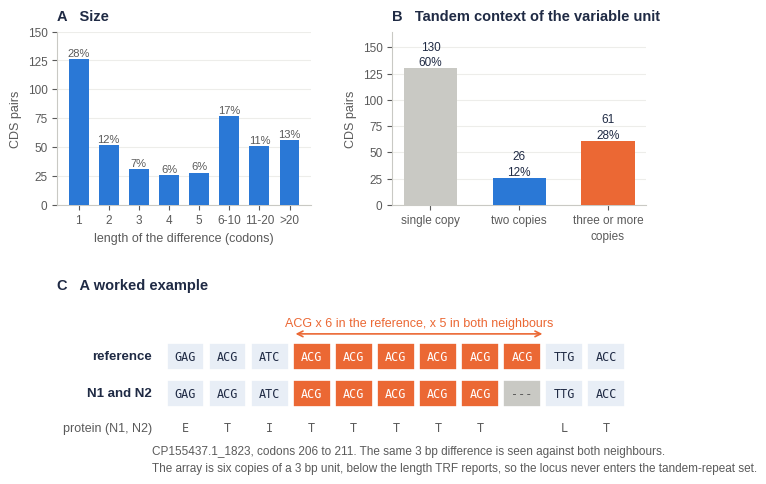

Write Python code to recreate this figure. (Note: this script raises an exception after producing the figure.)
#!/usr/bin/env python3
"""Figure: what the short in-frame length differences actually are.

(A) how long they are, in codons
(B) how many sit inside a tandem run of the same unit
(C) one worked example: a poly-threonine tract that TRF does not call
"""
import matplotlib
matplotlib.use('Agg')
import matplotlib.pyplot as plt
from matplotlib.patches import Rectangle

plt.rcParams.update({'font.family': 'Liberation Sans'})
BLUE, ORANGE, GREEN = '#2A78D6', '#EB6834', '#1B9E77'
NAVY, GREY, GAP = '#1F2A44', '#5A5A5A', '#C9C9C4'
BORDER = '#C9C9C4'

SIZES = [('1', 126), ('2', 52), ('3', 31), ('4', 26), ('5', 28),
         ('6-10', 77), ('11-20', 51), ('>20', 56)]
CONTEXT = [('single copy', 130), ('two copies', 26),
           ('three or more\ncopies', 61)]

REF = ['GAG', 'ACG', 'ATC', 'ACG', 'ACG', 'ACG', 'ACG', 'ACG', 'ACG', 'TTG', 'ACC']
NGB = ['GAG', 'ACG', 'ATC', 'ACG', 'ACG', 'ACG', 'ACG', 'ACG', '---', 'TTG', 'ACC']
AA = ['E', 'T', 'I', 'T', 'T', 'T', 'T', 'T', 'T', 'L', 'T']
ARRAY = range(3, 9)          # the six tandem ACG codons in the reference

fig = plt.figure(figsize=(7.6, 5.6))
gs = fig.add_gridspec(2, 2, height_ratios=[1, 0.95], hspace=0.55, wspace=0.32)

# ----------------------------------------------------------------- panel A
ax = fig.add_subplot(gs[0, 0])
n = sum(v for _, v in SIZES)
ax.bar(range(len(SIZES)), [v for _, v in SIZES], color=BLUE, width=0.66, zorder=3)
for i, (_, v) in enumerate(SIZES):
    ax.text(i, v + 2.5, '%.0f%%' % (100 * v / n), ha='center', fontsize=8,
            color=GREY)
ax.set_xticks(range(len(SIZES)))
ax.set_xticklabels([k for k, _ in SIZES], fontsize=9, color=NAVY)
ax.set_xlabel('length of the difference (codons)', fontsize=9, color=GREY)
ax.set_ylabel('CDS pairs', fontsize=9, color=GREY)
ax.set_ylim(0, 150)
ax.tick_params(labelsize=8.5, colors=GREY)
ax.grid(axis='y', color='#EDEDEA', lw=0.8, zorder=0)
for s in ('top', 'right'):
    ax.spines[s].set_visible(False)
for s in ('left', 'bottom'):
    ax.spines[s].set_color(BORDER)
ax.set_title('A   Size', loc='left', fontsize=10.5, color=NAVY,
             fontweight='bold', pad=8)

# ----------------------------------------------------------------- panel B
bx = fig.add_subplot(gs[0, 1])
m = sum(v for _, v in CONTEXT)
cols = [GAP, BLUE, ORANGE]
bx.bar(range(3), [v for _, v in CONTEXT], color=cols, width=0.6, zorder=3)
for i, (_, v) in enumerate(CONTEXT):
    bx.text(i, v + 2.5, '%d\n%.0f%%' % (v, 100 * v / m), ha='center',
            fontsize=8.5, color=NAVY, linespacing=1.4)
bx.set_xticks(range(3))
bx.set_xticklabels([k for k, _ in CONTEXT], fontsize=9, color=NAVY,
                   linespacing=1.4)
bx.set_ylabel('CDS pairs', fontsize=9, color=GREY)
bx.set_ylim(0, 165)
bx.tick_params(labelsize=8.5, colors=GREY)
bx.grid(axis='y', color='#EDEDEA', lw=0.8, zorder=0)
for s in ('top', 'right'):
    bx.spines[s].set_visible(False)
for s in ('left', 'bottom'):
    bx.spines[s].set_color(BORDER)
bx.set_title('B   Tandem context of the variable unit', loc='left',
             fontsize=10.5, color=NAVY, fontweight='bold', pad=8)

# ----------------------------------------------------------------- panel C
cx = fig.add_subplot(gs[1, :])
cx.set_xlim(-2.6, len(REF) + 0.4)
cx.set_ylim(0, 6.2)
cx.axis('off')
W, H = 0.9, 1.0
for row, (seq, y, lab) in enumerate([(REF, 3.5, 'reference'),
                                     (NGB, 2.1, 'N1 and N2')]):
    cx.text(-0.35, y + H / 2, lab, ha='right', va='center', fontsize=9.5,
            color=NAVY, fontweight='bold')
    for i, cod in enumerate(seq):
        if cod == '---':
            fc, tc = GAP, GREY
        elif i in ARRAY:
            fc, tc = ORANGE, 'white'
        else:
            fc, tc = '#E8EEF6', NAVY
        cx.add_patch(Rectangle((i, y), W, H, fc=fc, ec='white', lw=1.2))
        cx.text(i + W / 2, y + H / 2, cod, ha='center', va='center',
                fontsize=8.5, color=tc, family='monospace')
for i, a in enumerate(AA):
    cx.text(i + W / 2, 1.55, a if NGB[i] != '---' else '', ha='center',
            va='top', fontsize=8.5, color=GREY, family='monospace')
cx.text(-0.35, 1.5, 'protein (N1, N2)', ha='right', va='top', fontsize=9,
        color=GREY)
cx.annotate('', xy=(3, 4.85), xytext=(9, 4.85),
            arrowprops=dict(arrowstyle='<->', color=ORANGE, lw=1.2))
cx.text(6, 5.0, 'ACG x 6 in the reference, x 5 in both neighbours',
        ha='center', va='bottom', fontsize=9, color=ORANGE)
cx.text(-0.35, 0.65,
        'CP155437.1_1823, codons 206 to 211. The same 3 bp difference is seen '
        'against both neighbours.\nThe array is six copies of a 3 bp unit, '
        'below the length TRF reports, so the locus never enters the '
        'tandem-repeat set.',
        ha='left', va='top', fontsize=8.5, color=GREY, linespacing=1.5)
cx.set_title('C   A worked example', loc='left', fontsize=10.5, color=NAVY,
             fontweight='bold', pad=6)

fig.savefig('/home/claude/indel/Figure_short_inframe_indels.png', dpi=400,
            bbox_inches='tight', facecolor='white')
print('written')
